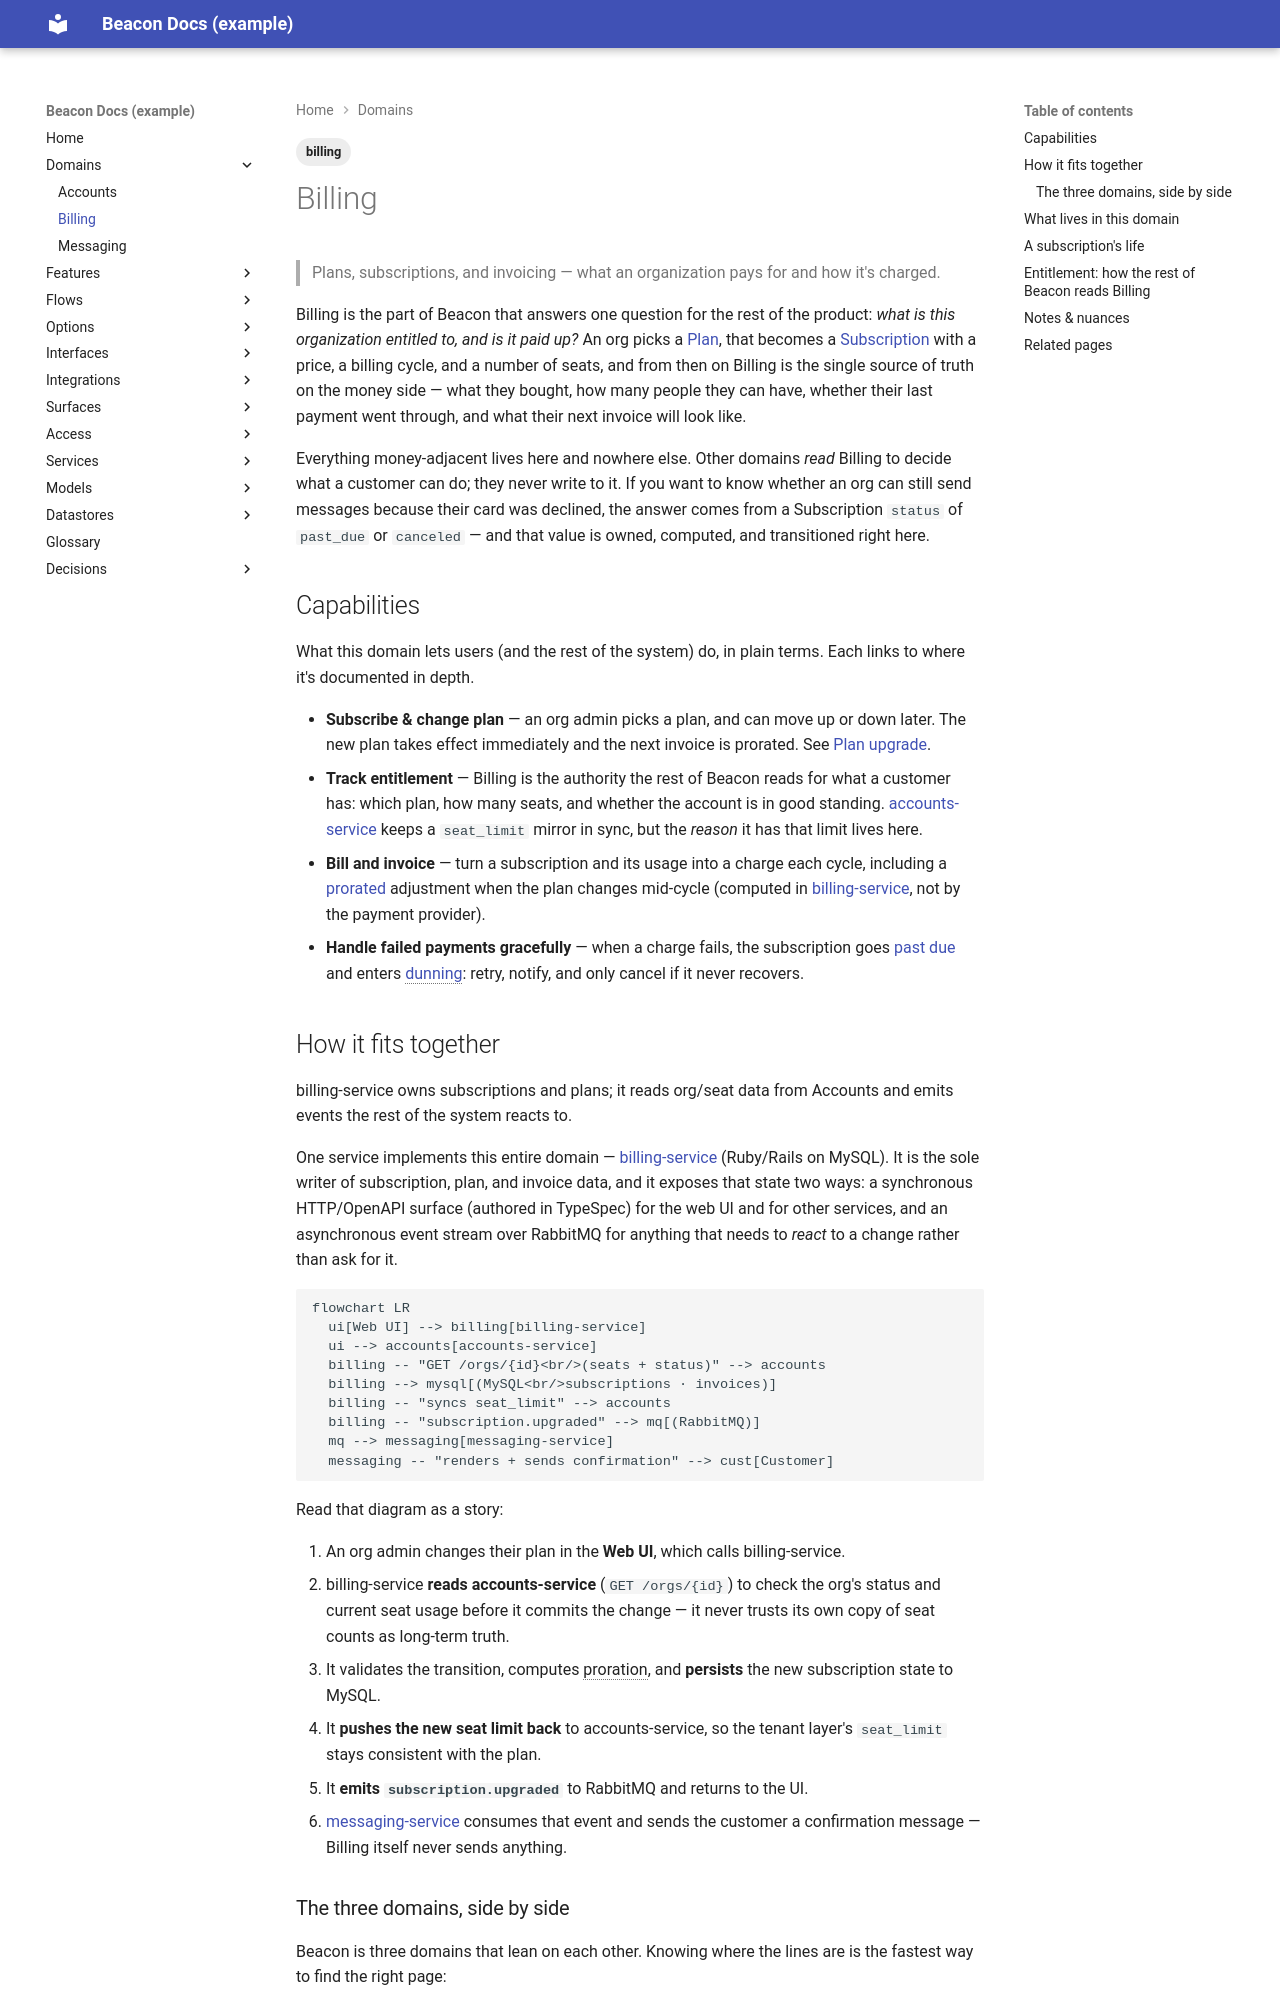

repository: dhedlund/project-docs · page: domains/billing/index.html · generator: mkdocs

---
title: Billing
type: domain
status: active
reviewed_confidence: 78
last_reviewed: 2026-06-14
sources:
  - repo: beacon-billing
    branch: main
    sha: a1b2c3d
    committed: 2026-05-30
tags: [billing]
---

# Billing

> Plans, subscriptions, and invoicing — what an organization pays for and how it's
> charged.

Billing is the part of Beacon that answers one question for the rest of the
product: *what is this organization entitled to, and is it paid up?* An org picks a
[Plan](../models/plan.md), that becomes a [Subscription](../models/subscription.md)
with a price, a billing cycle, and a number of seats, and from then on Billing is
the single source of truth on the money side — what they bought, how many people
they can have, whether their last payment went through, and what their next invoice
will look like.

Everything money-adjacent lives here and nowhere else. Other domains *read* Billing
to decide what a customer can do; they never write to it. If you want to know
whether an org can still send messages because their card was declined, the answer
comes from a Subscription `status` of `past_due` or `canceled` — and that value is
owned, computed, and transitioned right here.

## Capabilities

What this domain lets users (and the rest of the system) do, in plain terms. Each
links to where it's documented in depth.

- **Subscribe & change plan** — an org admin picks a plan, and can move up or down
  later. The new plan takes effect immediately and the next invoice is prorated.
  See [Plan upgrade](../features/plan-upgrade.md).
- **Track entitlement** — Billing is the authority the rest of Beacon reads for what
  a customer has: which plan, how many seats, and whether the account is in good
  standing. [accounts-service](../services/accounts-service.md) keeps a
  `seat_limit` mirror in sync, but the *reason* it has that limit lives here.
- **Bill and invoice** — turn a subscription and its usage into a charge each
  cycle, including a [prorated](../glossary.md#proration) adjustment when the plan
  changes mid-cycle (computed in
  [billing-service](../services/billing-service.md), not by the payment provider).
- **Handle failed payments gracefully** — when a charge fails, the subscription goes
  [past due](../glossary.md#past-due) and enters
  [dunning](../glossary.md#dunning): retry, notify, and only cancel if it never
  recovers.

## How it fits together

billing-service owns subscriptions and plans; it reads org/seat data from Accounts
and emits events the rest of the system reacts to.

One service implements this entire domain —
[billing-service](../services/billing-service.md) (Ruby/Rails on MySQL). It is the
sole writer of subscription, plan, and invoice data, and it exposes that state two
ways: a synchronous HTTP/OpenAPI surface (authored in TypeSpec) for the web UI and
for other services, and an asynchronous event stream over RabbitMQ for anything
that needs to *react* to a change rather than ask for it.

```mermaid
flowchart LR
  ui[Web UI] --> billing[billing-service]
  ui --> accounts[accounts-service]
  billing -- "GET /orgs/{id}<br/>(seats + status)" --> accounts
  billing --> mysql[(MySQL<br/>subscriptions · invoices)]
  billing -- "syncs seat_limit" --> accounts
  billing -- "subscription.upgraded" --> mq[(RabbitMQ)]
  mq --> messaging[messaging-service]
  messaging -- "renders + sends confirmation" --> cust[Customer]
```

Read that diagram as a story:

1. An org admin changes their plan in the **Web UI**, which calls billing-service.
2. billing-service **reads accounts-service** (`GET /orgs/{id}`) to check the org's
   status and current seat usage before it commits the change — it never trusts its
   own copy of seat counts as long-term truth.
3. It validates the transition, computes proration, and **persists** the new
   subscription state to MySQL.
4. It **pushes the new seat limit back** to accounts-service, so the tenant layer's
   `seat_limit` stays consistent with the plan.
5. It **emits `subscription.upgraded`** to RabbitMQ and returns to the UI.
6. [messaging-service](../services/messaging-service.md) consumes that event and
   sends the customer a confirmation message — Billing itself never sends anything.
